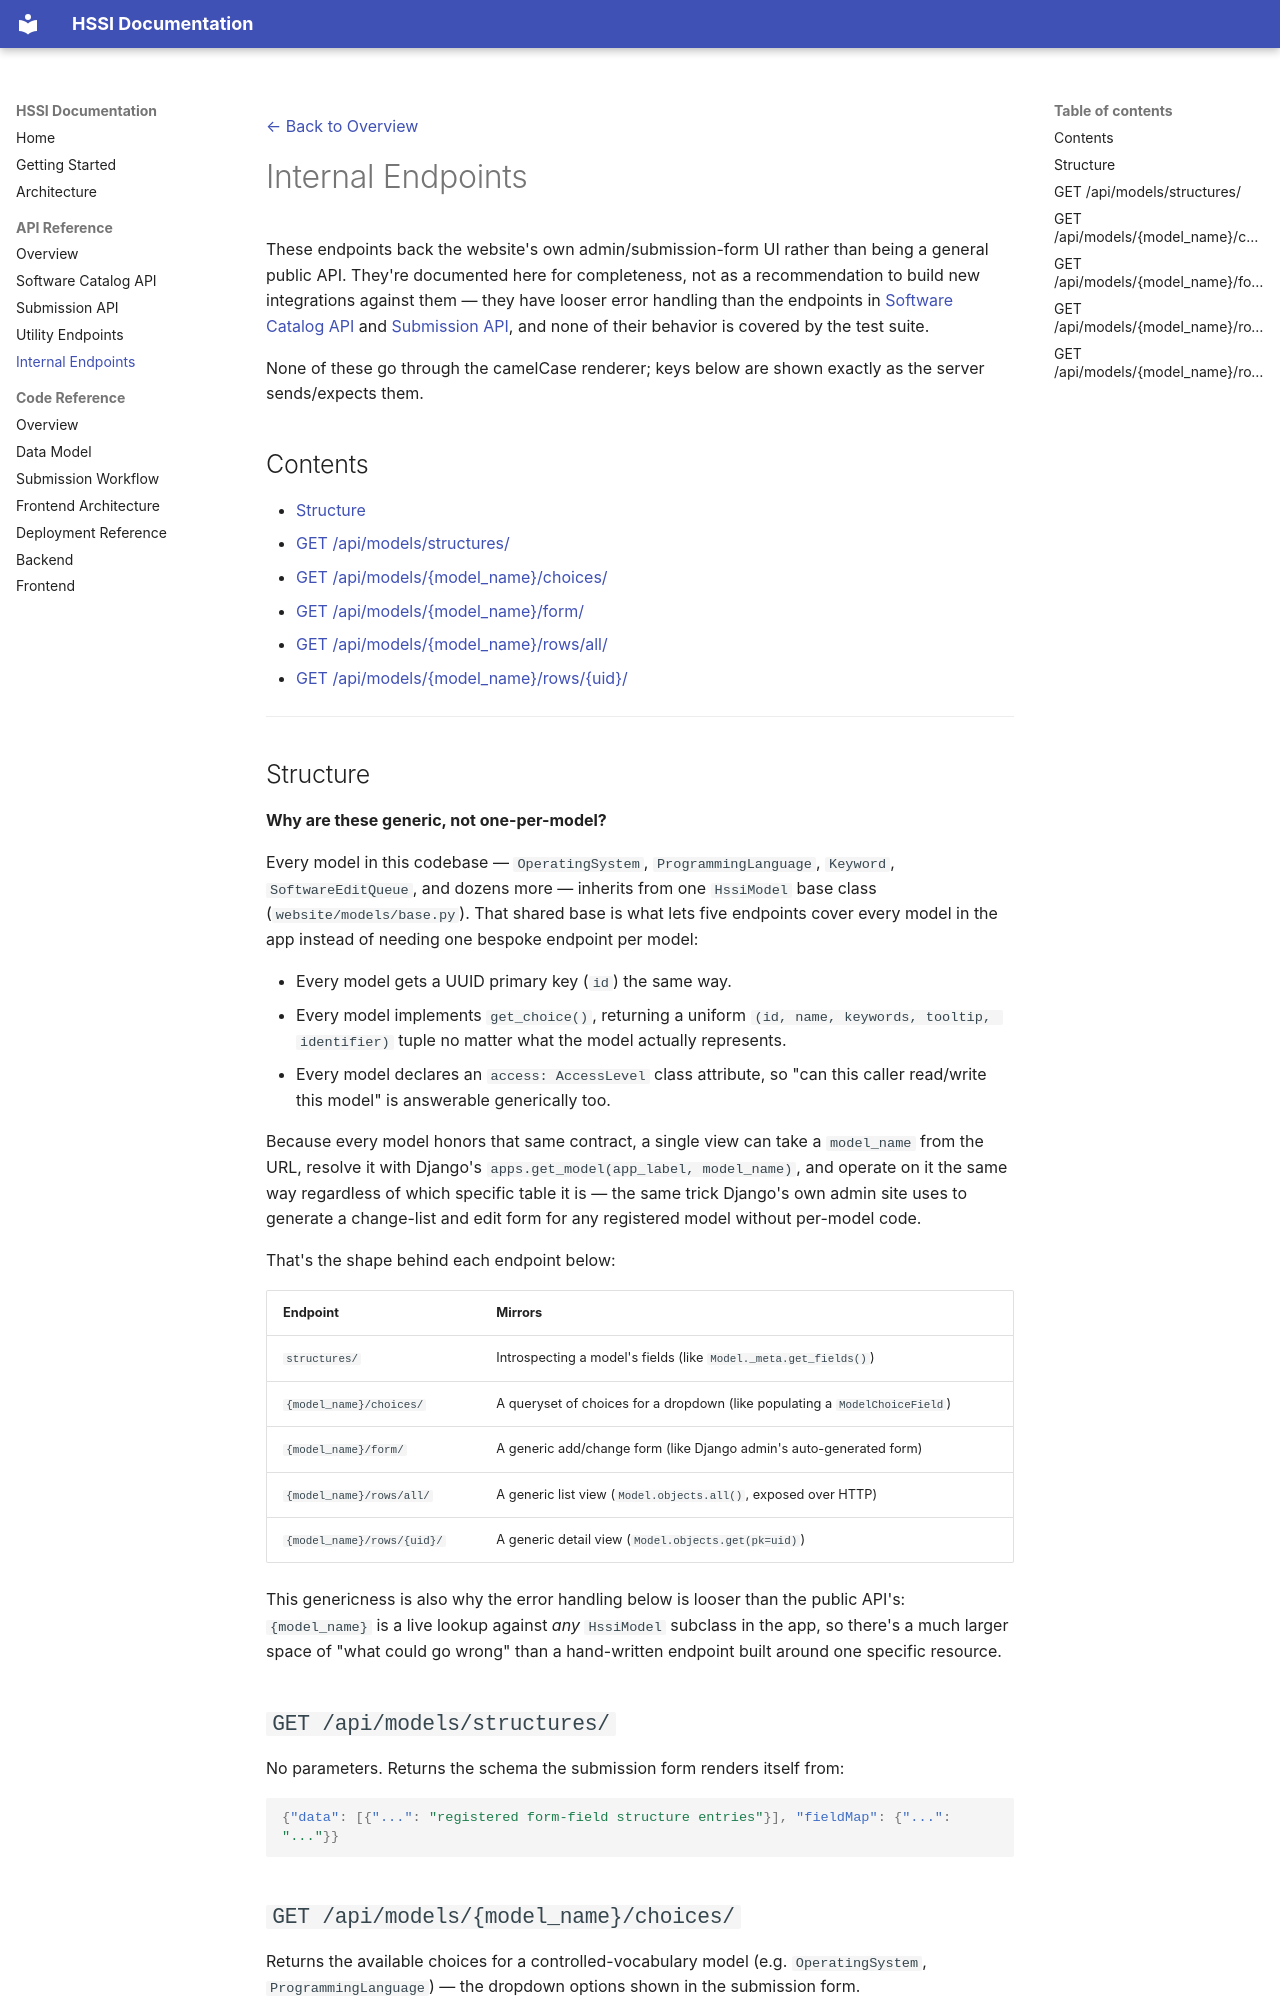

repository: Heliophysics-Software-Search-Interface/hssi-website · page: api_reference/internal_endpoints/index.html · generator: mkdocs

[← Back to Overview](overview.md)

# Internal Endpoints

These endpoints back the website's own admin/submission-form UI rather than
being a general public API. They're documented here for completeness, not
as a recommendation to build new integrations against them — they have
looser error handling than the endpoints in
[Software Catalog API](software_catalog_api.md) and
[Submission API](submission_api.md), and none of their behavior is covered
by the test suite.

None of these go through the camelCase renderer; keys below are shown
exactly as the server sends/expects them.

## Contents

- [Structure](#structure)
- [GET /api/models/structures/](#get-apimodelsstructures)
- [GET /api/models/{model_name}/choices/](#get-apimodelsmodel_namechoices)
- [GET /api/models/{model_name}/form/](#get-apimodelsmodel_nameform)
- [GET /api/models/{model_name}/rows/all/](#get-apimodelsmodel_namerowsall)
- [GET /api/models/{model_name}/rows/{uid}/](#get-apimodelsmodel_namerowsuid)

---

## Structure

**Why are these generic, not one-per-model?**

Every model in this codebase — `OperatingSystem`, `ProgrammingLanguage`,
`Keyword`, `SoftwareEditQueue`, and dozens more — inherits from one
`HssiModel` base class (`website/models/base.py`). That shared base is what
lets five endpoints cover every model in the app instead of needing one
bespoke endpoint per model:

- Every model gets a UUID primary key (`id`) the same way.
- Every model implements `get_choice()`, returning a uniform
  `(id, name, keywords, tooltip, identifier)` tuple no matter what the
  model actually represents.
- Every model declares an `access: AccessLevel` class attribute, so "can
  this caller read/write this model" is answerable generically too.

Because every model honors that same contract, a single view can take a
`model_name` from the URL, resolve it with Django's
`apps.get_model(app_label, model_name)`, and operate on it the same way
regardless of which specific table it is — the same trick Django's own
admin site uses to generate a change-list and edit form for any registered
model without per-model code.

That's the shape behind each endpoint below:

| Endpoint | Mirrors |
|---|---|
| `structures/` | Introspecting a model's fields (like `Model._meta.get_fields()`) |
| `{model_name}/choices/` | A queryset of choices for a dropdown (like populating a `ModelChoiceField`) |
| `{model_name}/form/` | A generic add/change form (like Django admin's auto-generated form) |
| `{model_name}/rows/all/` | A generic list view (`Model.objects.all()`, exposed over HTTP) |
| `{model_name}/rows/{uid}/` | A generic detail view (`Model.objects.get(pk=uid)`) |

This genericness is also why the error handling below is looser than the
public API's: `{model_name}` is a live lookup against *any* `HssiModel`
subclass in the app, so there's a much larger space of "what could go
wrong" than a hand-written endpoint built around one specific resource.

## `GET /api/models/structures/`

No parameters. Returns the schema the submission form renders itself from:

```json
{"data": [{"...": "registered form-field structure entries"}], "fieldMap": {"...": "..."}}
```
